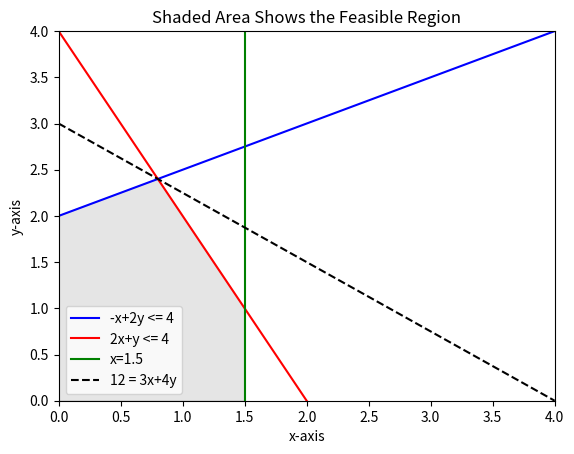

This figure's Python source:

# ex: five inequalities maximization

import matplotlib.pyplot 
from matplotlib.pyplot import *
import numpy
from numpy import *

# x and y from 0 to 4.0, at 0.1 interval
x=arange(0,4.1,0.1)
y0=arange(0,4.1,0.1)

y1= 4.0-2.0*x  # eq1: 2x+y=4
y2= 2.0+x/2.0  # eq2: -x+2y<=4
y= 3-.75*x     # obj function: z=3x+4y: solve matrix for z
x1= 1.5+0.0*y0 # eq3: x<=1.5  note: written like this so x1 has same # of elements
xlim(0,4)      # equates to eq4: x>=0
ylim(0,4)      # equates to eq5: y>=0

xlabel('x-axis')
ylabel('y-axis')
title('Shaded Area Shows the Feasible Region')

plot(x,y2,'b')  # with blue line
plot(x,y1,'r')  # with red line
plot(x1,y0,'g') # with green line

print ('The dashed black line represents the objective function.')
plot(x,y,'k--')  # plots x vs y using color k and make it a dotted line

legend(['-x+2y <= 4','2x+y <= 4', 'x=1.5','12 = 3x+4y'], loc= 'best')

x= [0, 0, .8, 1.5, 1.5]
y= [0, 2.0, 2.4, 1.0, 0]
fill(x,y, color='grey', alpha=0.2)
show()

# creates matrix with the x and y values of the objective function
obj= matrix([3.0,4.0])
obj= transpose(obj)   # transposes the objective function
corners= matrix([x,y])  # sets corners
corners= transpose(corners)  # transposes corners
result= dot(corners,obj)  # multiplies corners times the transposes obj matrix

# prints specified text and then the results
print ('Value of Objective Function at Each Corner Point:\n'), result
# out:
# [[  0. ]
#  [  8. ]
#  [ 12. ]
#  [  8.5]
#  [  4.5]]
